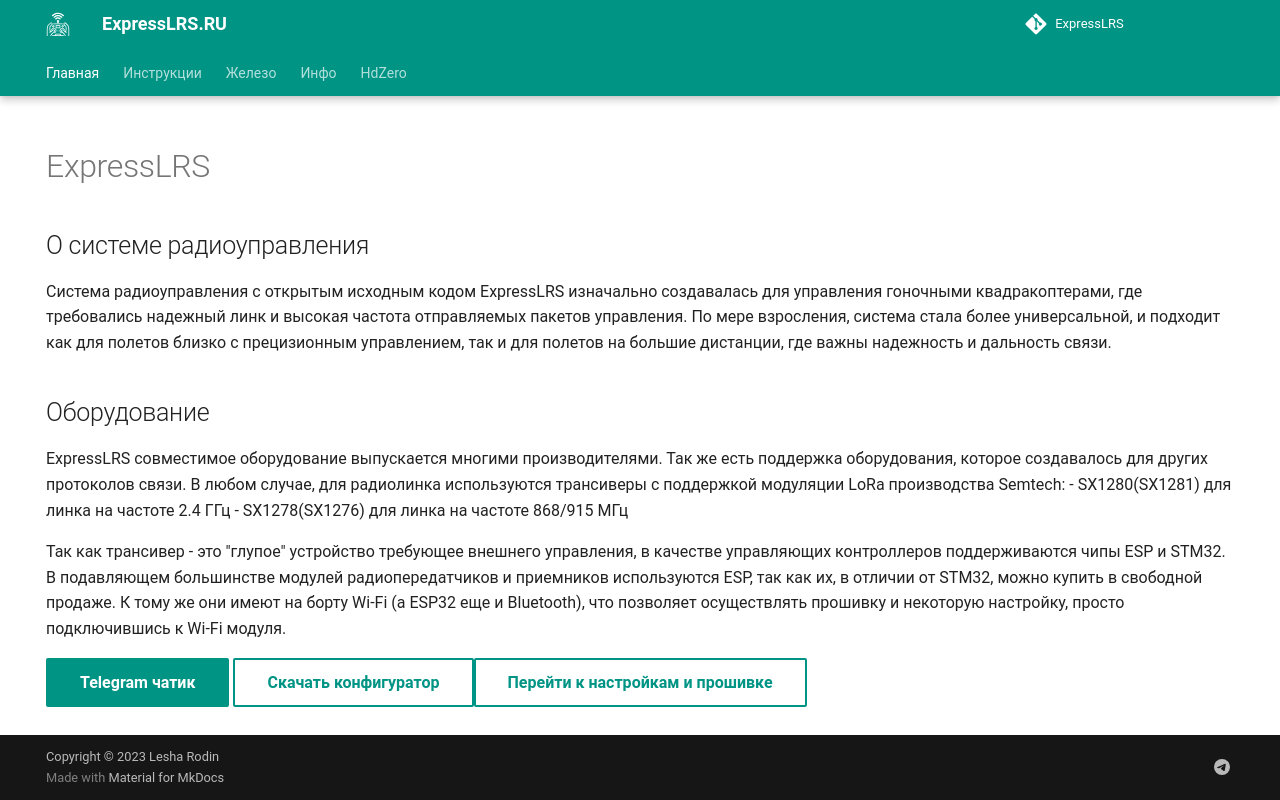

repository: expresslrs-ru/expresslrs.ru · page: index.html · generator: jekyll

---
hide:
  - navigation
  - toc
---

# ExpressLRS

## О системе радиоуправления

Система радиоуправления с открытым исходным кодом ExpressLRS изначально создавалась для управления гоночными квадракоптерами, где требовались надежный линк и высокая частота отправляемых пакетов управления. По мере взросления, система стала более универсальной, и подходит как для полетов близко с прецизионным управлением, так и для полетов на большие дистанции, где важны надежность и дальность связи.

## Оборудование

ExpressLRS совместимое оборудование выпускается многими производителями. Так же есть поддержка оборудования, которое создавалось для других протоколов связи. В любом случае, для радиолинка используются трансиверы с поддержкой модуляции LoRa производства Semtech:
 - SX1280(SX1281) для линка на частоте 2.4 ГГц
 - SX1278(SX1276) для линка на частоте 868/915 МГц

Так как трансивер - это "глупое" устройство требующее внешнего управления, в качестве управляющих контроллеров поддерживаются чипы ESP и STM32. В подавляющем большинстве модулей радиопередатчиков и приемников используются ESP, так как их, в отличии от STM32, можно купить в свободной продаже. К тому же они имеют на борту Wi-Fi (а ESP32 еще и Bluetooth), что позволяет осуществлять прошивку и некоторую настройку, просто подключившись к Wi-Fi модуля.

[Telegram чатик](https://t.me/expresslrs_rus){ .md-button .md-button--primary } [Скачать конфигуратор](https://github.com/ExpressLRS/ExpressLRS-Configurator/releases/latest){ .md-button }[Перейти к настройкам и прошивке](Manuals/Firmware/Transmitters/tx-prep.md){ .md-button }
